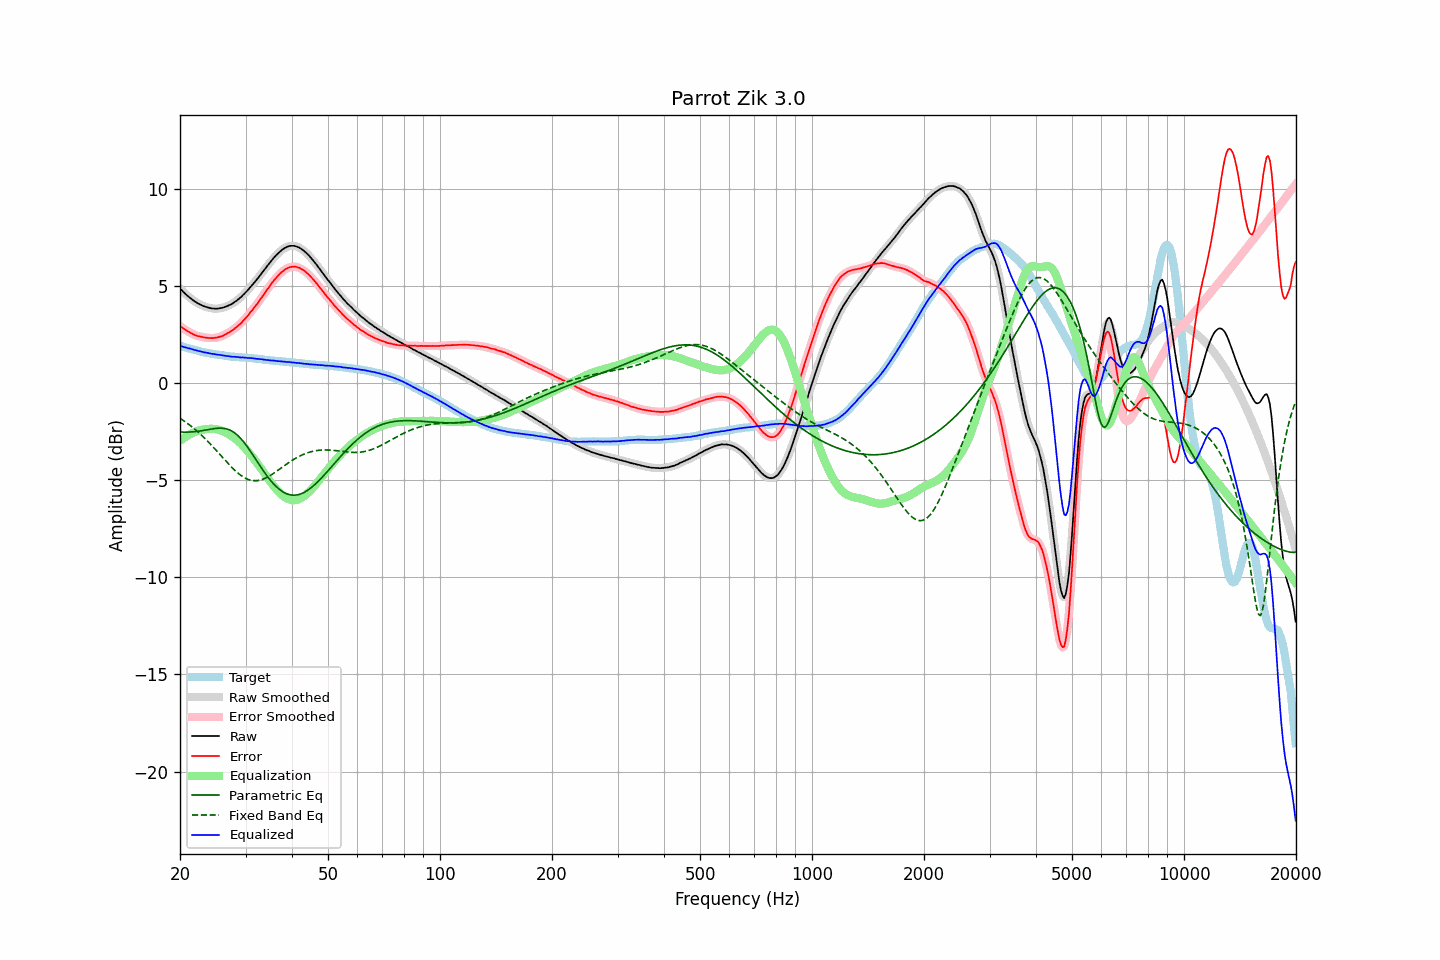

The file beside this chart, header and first rows:
frequency, raw, error, smoothed, error_smoothed, equalization, parametric_eq, fixed_band_eq, equalized_raw, equalized_smoothed, target
20.00, 4.89, 2.96, 4.89, 2.96, -2.96, -2.50, -1.79, 1.93, 1.93, 1.93
20.20, 4.81, 2.90, 4.81, 2.89, -2.90, -2.51, -1.85, 1.91, 1.91, 1.91
20.40, 4.72, 2.84, 4.72, 2.83, -2.84, -2.51, -1.90, 1.88, 1.89, 1.88
20.61, 4.64, 2.78, 4.64, 2.78, -2.78, -2.51, -1.96, 1.86, 1.86, 1.86
20.81, 4.57, 2.73, 4.57, 2.73, -2.72, -2.51, -2.02, 1.85, 1.84, 1.84
21.02, 4.49, 2.68, 4.50, 2.68, -2.68, -2.51, -2.08, 1.82, 1.82, 1.81
21.23, 4.43, 2.64, 4.43, 2.63, -2.63, -2.50, -2.14, 1.80, 1.80, 1.79
21.44, 4.36, 2.59, 4.36, 2.59, -2.59, -2.50, -2.21, 1.77, 1.77, 1.77
21.66, 4.30, 2.55, 4.30, 2.55, -2.55, -2.49, -2.28, 1.76, 1.75, 1.75
21.87, 4.23, 2.50, 4.24, 2.50, -2.51, -2.49, -2.34, 1.72, 1.73, 1.73
22.09, 4.19, 2.48, 4.18, 2.47, -2.48, -2.48, -2.42, 1.71, 1.71, 1.71
22.31, 4.13, 2.44, 4.13, 2.45, -2.45, -2.47, -2.49, 1.68, 1.68, 1.69
22.54, 4.09, 2.43, 4.09, 2.43, -2.43, -2.46, -2.56, 1.67, 1.67, 1.66
22.76, 4.05, 2.41, 4.05, 2.41, -2.40, -2.44, -2.64, 1.65, 1.64, 1.64
22.99, 4.01, 2.39, 4.01, 2.39, -2.39, -2.43, -2.72, 1.63, 1.63, 1.62
23.22, 3.97, 2.37, 3.98, 2.37, -2.37, -2.42, -2.80, 1.60, 1.60, 1.60
23.45, 3.95, 2.36, 3.95, 2.36, -2.36, -2.40, -2.88, 1.59, 1.59, 1.59
23.69, 3.92, 2.35, 3.92, 2.35, -2.35, -2.39, -2.96, 1.57, 1.57, 1.57
23.92, 3.90, 2.34, 3.90, 2.34, -2.34, -2.37, -3.05, 1.56, 1.56, 1.56
24.16, 3.88, 2.34, 3.88, 2.34, -2.34, -2.36, -3.13, 1.54, 1.54, 1.54
24.40, 3.86, 2.33, 3.87, 2.34, -2.34, -2.34, -3.22, 1.52, 1.53, 1.53
24.65, 3.86, 2.34, 3.86, 2.34, -2.34, -2.33, -3.31, 1.52, 1.51, 1.52
24.89, 3.85, 2.35, 3.85, 2.35, -2.35, -2.32, -3.40, 1.50, 1.50, 1.50
25.14, 3.85, 2.36, 3.86, 2.37, -2.37, -2.31, -3.49, 1.48, 1.49, 1.49
25.39, 3.86, 2.39, 3.86, 2.39, -2.39, -2.31, -3.59, 1.48, 1.48, 1.48
25.65, 3.88, 2.41, 3.88, 2.41, -2.41, -2.30, -3.68, 1.47, 1.47, 1.47
25.91, 3.89, 2.44, 3.89, 2.44, -2.44, -2.31, -3.77, 1.45, 1.45, 1.46
26.16, 3.91, 2.47, 3.91, 2.47, -2.47, -2.31, -3.86, 1.44, 1.44, 1.44
26.43, 3.94, 2.52, 3.94, 2.51, -2.51, -2.33, -3.95, 1.43, 1.43, 1.42
26.69, 3.97, 2.56, 3.97, 2.56, -2.56, -2.35, -4.05, 1.42, 1.42, 1.41
26.96, 4.01, 2.61, 4.01, 2.61, -2.60, -2.37, -4.14, 1.41, 1.41, 1.40
27.23, 4.05, 2.66, 4.05, 2.65, -2.65, -2.40, -4.22, 1.40, 1.39, 1.39
27.50, 4.08, 2.70, 4.09, 2.71, -2.71, -2.44, -4.31, 1.37, 1.38, 1.38
27.77, 4.14, 2.76, 4.14, 2.76, -2.76, -2.49, -4.39, 1.38, 1.38, 1.38
28.05, 4.20, 2.83, 4.20, 2.83, -2.83, -2.55, -4.47, 1.38, 1.37, 1.37
28.33, 4.25, 2.89, 4.26, 2.89, -2.89, -2.61, -4.55, 1.36, 1.37, 1.36
28.62, 4.32, 2.96, 4.32, 2.96, -2.96, -2.69, -4.62, 1.36, 1.35, 1.36
28.90, 4.38, 3.03, 4.38, 3.03, -3.04, -2.77, -4.69, 1.35, 1.35, 1.35
29.19, 4.45, 3.10, 4.46, 3.11, -3.12, -2.86, -4.75, 1.34, 1.34, 1.35
29.48, 4.54, 3.21, 4.54, 3.20, -3.20, -2.95, -4.80, 1.34, 1.34, 1.34
29.78, 4.62, 3.29, 4.62, 3.29, -3.29, -3.06, -4.85, 1.33, 1.33, 1.33
30.08, 4.71, 3.39, 4.71, 3.38, -3.38, -3.17, -4.90, 1.33, 1.33, 1.32
30.38, 4.79, 3.47, 4.80, 3.48, -3.48, -3.28, -4.93, 1.31, 1.32, 1.32
30.68, 4.89, 3.58, 4.89, 3.58, -3.58, -3.40, -4.96, 1.32, 1.31, 1.31
30.99, 4.99, 3.69, 4.99, 3.68, -3.68, -3.52, -4.99, 1.31, 1.31, 1.30
31.30, 5.08, 3.78, 5.08, 3.79, -3.78, -3.64, -5.00, 1.30, 1.30, 1.30
31.61, 5.18, 3.89, 5.18, 3.89, -3.89, -3.77, -5.01, 1.29, 1.29, 1.29
31.93, 5.27, 3.99, 5.27, 3.99, -4.00, -3.90, -5.01, 1.27, 1.28, 1.28
32.24, 5.37, 4.10, 5.37, 4.10, -4.11, -4.02, -5.01, 1.26, 1.27, 1.28
32.57, 5.48, 4.22, 5.48, 4.22, -4.22, -4.15, -4.99, 1.26, 1.26, 1.26
32.89, 5.59, 4.34, 5.59, 4.34, -4.34, -4.28, -4.98, 1.25, 1.25, 1.25
33.22, 5.70, 4.46, 5.70, 4.46, -4.46, -4.40, -4.95, 1.25, 1.24, 1.24
33.55, 5.80, 4.57, 5.81, 4.58, -4.57, -4.52, -4.92, 1.23, 1.23, 1.23
33.89, 5.91, 4.69, 5.91, 4.69, -4.69, -4.64, -4.88, 1.22, 1.22, 1.22
34.23, 6.02, 4.81, 6.02, 4.81, -4.81, -4.75, -4.84, 1.21, 1.21, 1.21
34.57, 6.13, 4.93, 6.13, 4.93, -4.93, -4.86, -4.80, 1.20, 1.20, 1.20
34.92, 6.23, 5.04, 6.24, 5.04, -5.04, -4.97, -4.75, 1.19, 1.19, 1.19
35.27, 6.34, 5.16, 6.34, 5.15, -5.15, -5.07, -4.70, 1.19, 1.19, 1.18
35.62, 6.44, 5.26, 6.44, 5.26, -5.26, -5.16, -4.65, 1.18, 1.18, 1.18
35.97, 6.53, 5.37, 6.53, 5.36, -5.36, -5.25, -4.59, 1.17, 1.17, 1.17
... 635 more rows
